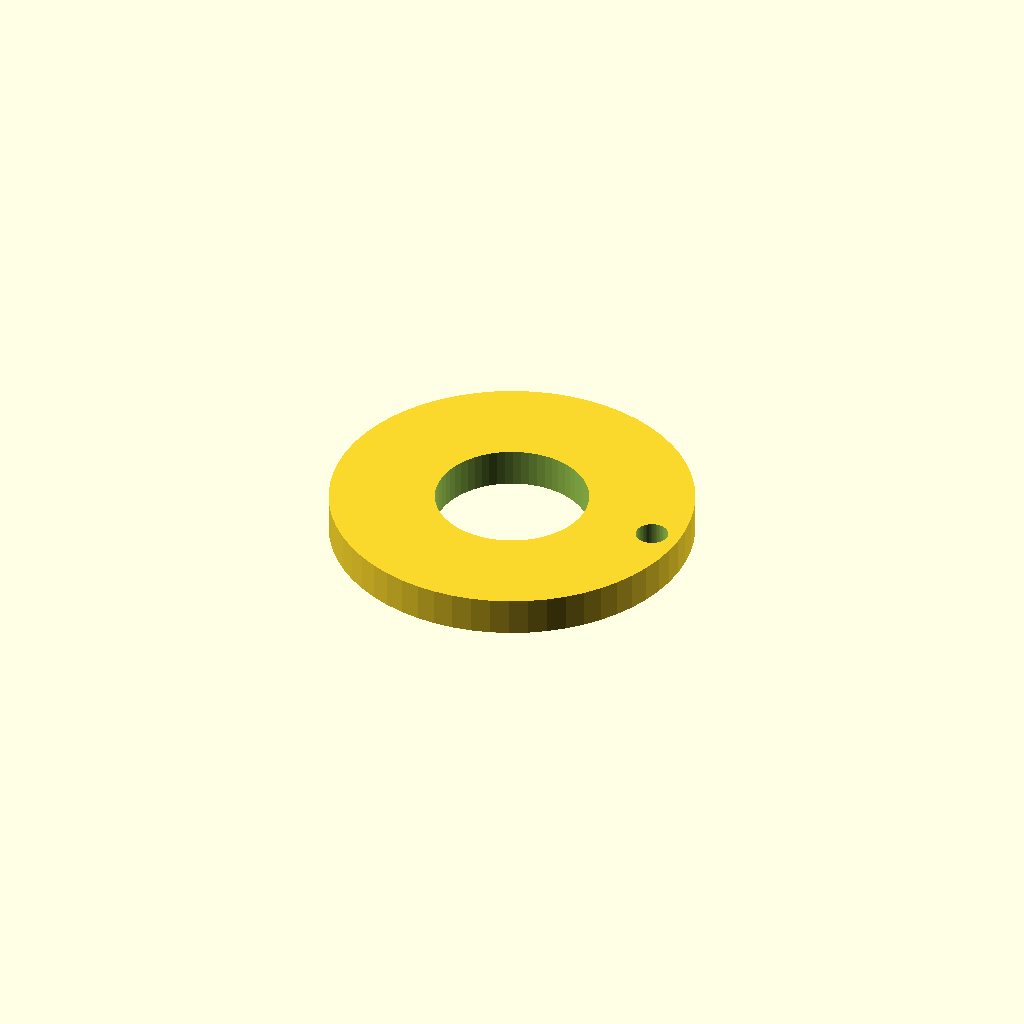
Cell 1 — every parameter at its default value.
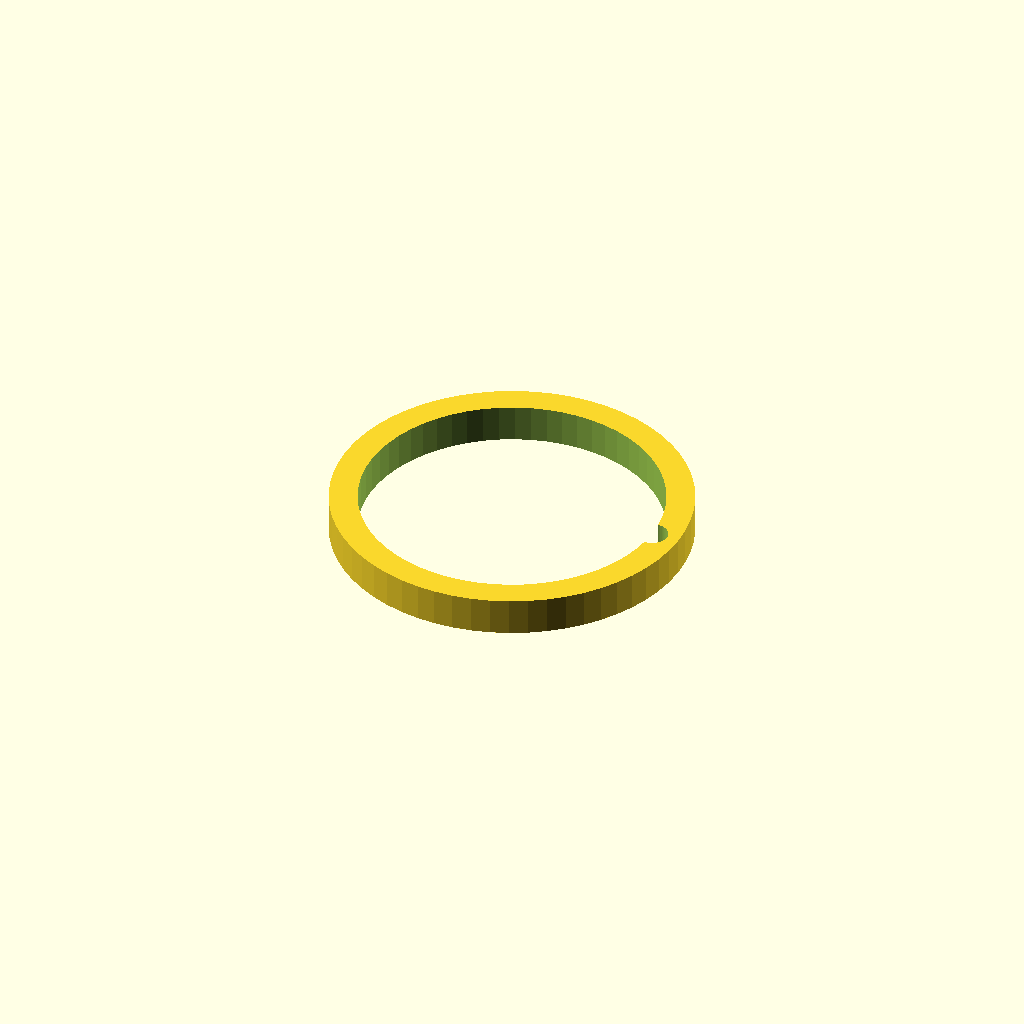
Cell 2: cable_d = 32 (everything else at default).
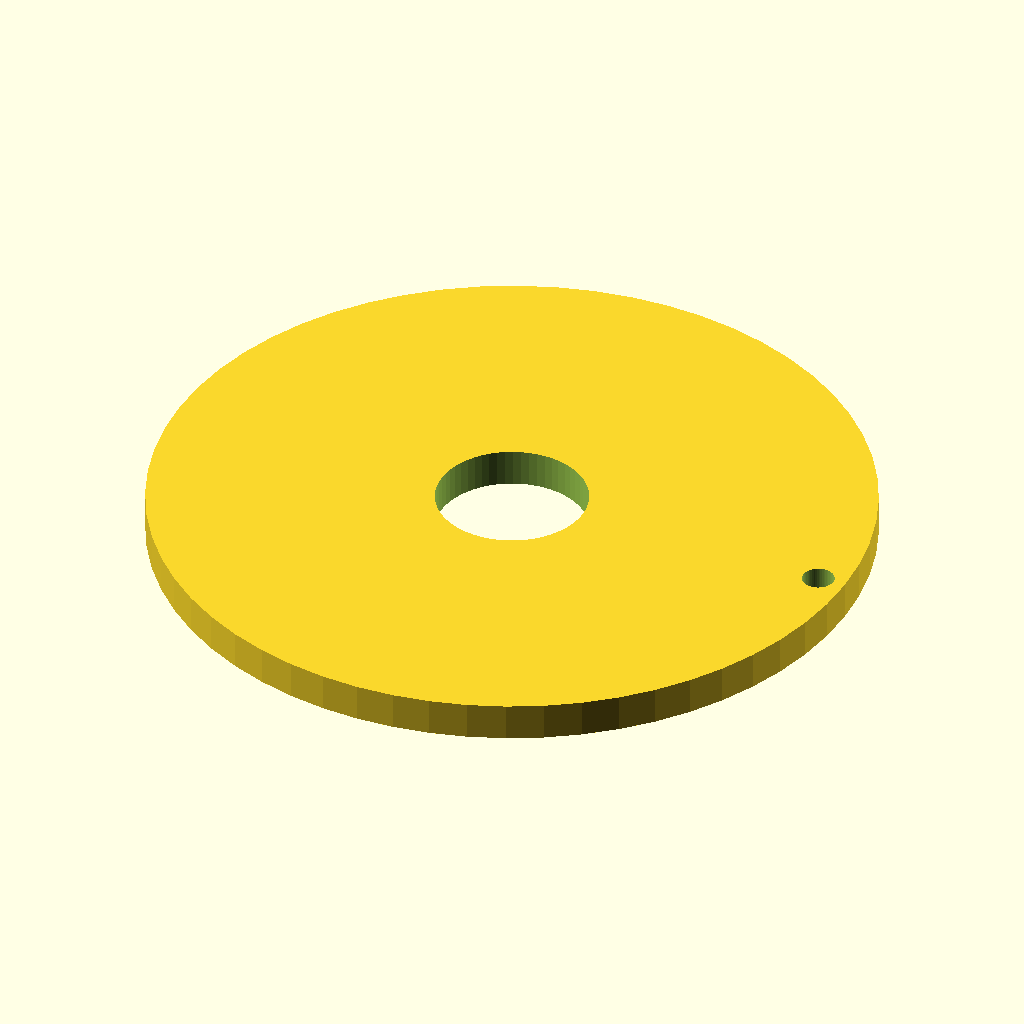
Cell 3 — outer_d set to 76, the other parameters unchanged.
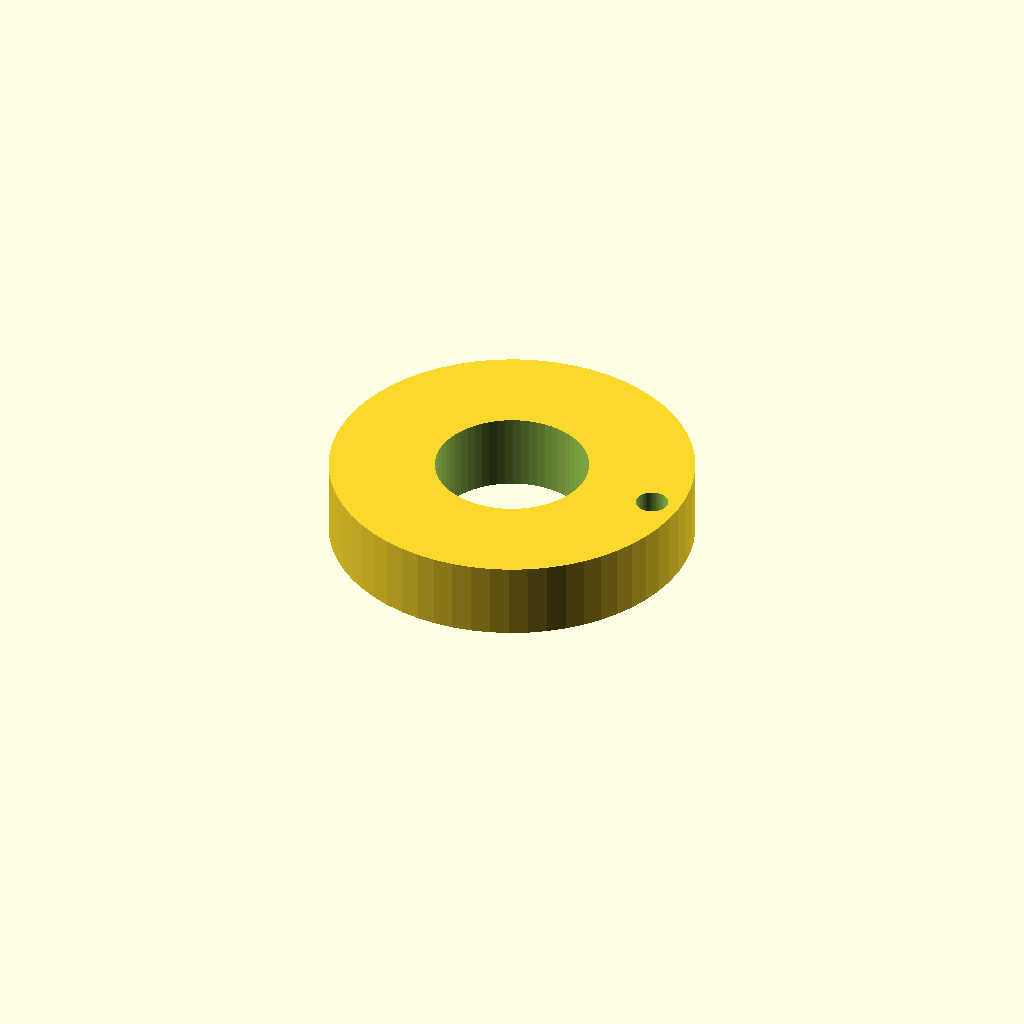
Cell 4: thickness = 8 (everything else at default).
All cells are drawn from one camera (rotation 55°, 0°, 25°, orthographic, colour scheme Cornfield), so only the parameter changes between them.
OpenSCAD source file optional_data/data/parts/part_0247.scad:
// Closed cable guide ring.
$fn = 60;
eps = 0.02;
cable_d = 16;
outer_d = 38;
thickness = 4;
difference() { cylinder(d=outer_d,h=thickness); translate([0,0,-eps]) cylinder(d=cable_d,h=thickness+2*eps); translate([outer_d/2-3,0,-eps]) cylinder(d=3.4,h=thickness+2*eps); }
Customizer parameters (derived from the source; name, type, default, range or options):
eps: number, default 0.02
cable_d: number, default 16
outer_d: number, default 38
thickness: number, default 4
